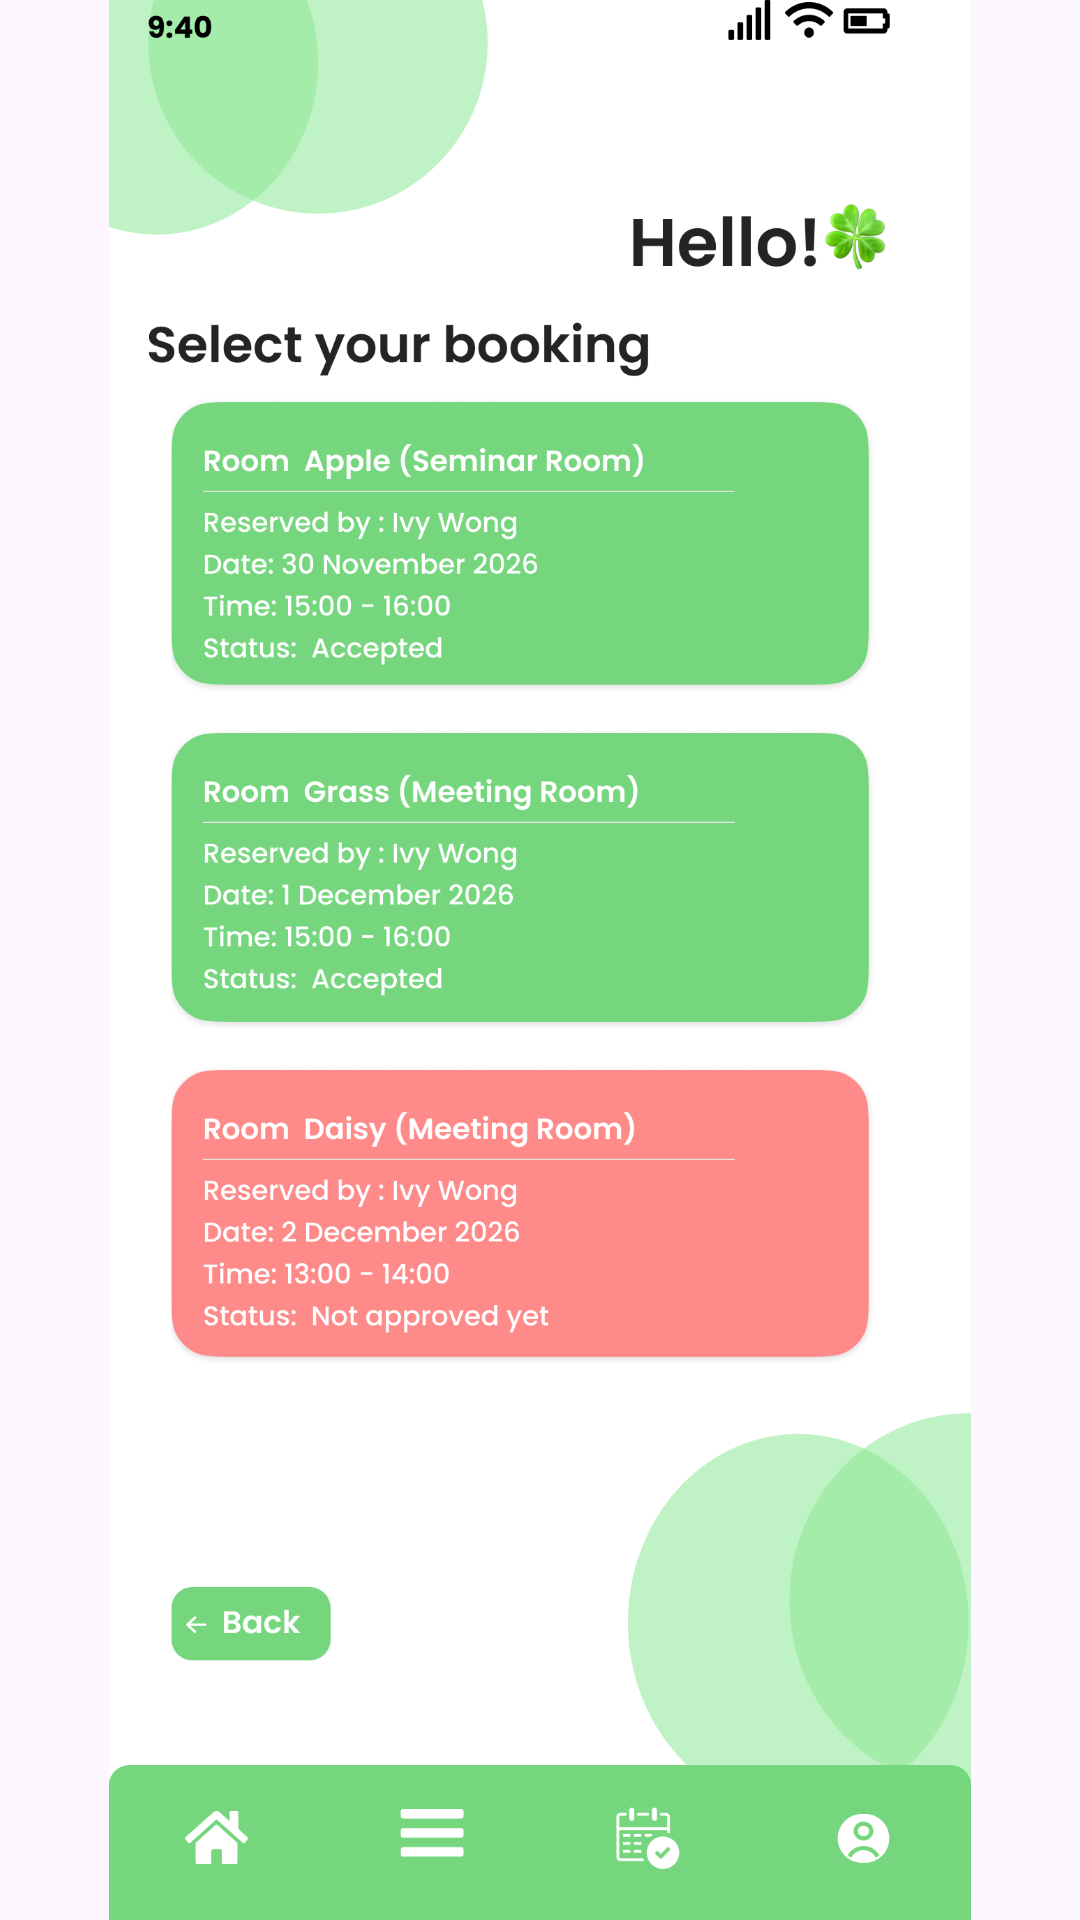

The Android layout XML behind this screen, and the referenced resources:
<!-- AndroidManifest.xml: application theme Theme.COMP2000HKSoftwareEngineeringAssessment -->
<!-- res/layout/activity_emplyeescancelbooking.xml -->
<?xml version="1.0" encoding="utf-8"?>
<androidx.constraintlayout.widget.ConstraintLayout xmlns:android="http://schemas.android.com/apk/res/android"
    xmlns:app="http://schemas.android.com/apk/res-auto"
    xmlns:tools="http://schemas.android.com/tools"
    android:id="@+id/main"
    android:layout_width="match_parent"
    android:layout_height="match_parent"
    tools:context=".emplyeescancelbooking">

    <ImageView
        android:id="@+id/iv_login_page"
        android:layout_width="match_parent"
        android:layout_height="match_parent"
        android:scaleType="fitCenter"
        android:src="@drawable/emplyeescancelbooking"
        app:layout_constraintBottom_toBottomOf="parent"
        app:layout_constraintEnd_toEndOf="parent"
        app:layout_constraintStart_toStartOf="parent"
        app:layout_constraintTop_toTopOf="parent" />

    <ImageButton
        android:id="@+id/btn_employee_menu_home_button"
        android:layout_width="0dp"
        android:layout_height="0dp"
        android:background="@android:color/transparent"
        app:layout_constraintBottom_toBottomOf="parent"
        app:layout_constraintDimensionRatio="2:1"
        app:layout_constraintEnd_toEndOf="parent"
        app:layout_constraintHorizontal_bias="0.071"
        app:layout_constraintStart_toStartOf="parent"
        app:layout_constraintTop_toTopOf="parent"
        app:layout_constraintVertical_bias="0.97"
        app:layout_constraintWidth_percent="0.15 " />
    <ImageButton
        android:id="@+id/btn_employee_menu_menu_button"
        android:layout_width="0dp"
        android:layout_height="0dp"
        android:background="@android:color/transparent"
        app:layout_constraintBottom_toBottomOf="parent"
        app:layout_constraintDimensionRatio="2:1"
        app:layout_constraintEnd_toEndOf="parent"
        app:layout_constraintHorizontal_bias="0.369"
        app:layout_constraintStart_toStartOf="parent"
        app:layout_constraintTop_toTopOf="parent"
        app:layout_constraintVertical_bias="0.969"
        app:layout_constraintWidth_percent="0.15" />

    <ImageButton
        android:id="@+id/btn_employee_mybooking_button"
        android:layout_width="0dp"
        android:layout_height="0dp"
        android:background="@android:color/transparent"
        app:layout_constraintBottom_toBottomOf="parent"
        app:layout_constraintDimensionRatio="2:1"
        app:layout_constraintEnd_toEndOf="parent"
        app:layout_constraintHorizontal_bias="0.644"
        app:layout_constraintStart_toStartOf="parent"
        app:layout_constraintTop_toTopOf="parent"
        app:layout_constraintVertical_bias="0.969"
        app:layout_constraintWidth_percent="0.15" />

    <ImageButton
        android:id="@+id/btn_employee_my_employee_profile_button"
        android:layout_width="0dp"
        android:layout_height="0dp"
        android:background="@android:color/transparent"
        app:layout_constraintBottom_toBottomOf="parent"
        app:layout_constraintDimensionRatio="2:1"
        app:layout_constraintEnd_toEndOf="parent"
        app:layout_constraintHorizontal_bias="0.957"
        app:layout_constraintStart_toStartOf="parent"
        app:layout_constraintTop_toTopOf="parent"
        app:layout_constraintVertical_bias="0.969"
        app:layout_constraintWidth_percent="0.15" />

    <ImageButton
    android:id="@+id/btn_select_datetime_select_back"
    android:layout_width="0dp"
    android:layout_height="0dp"
    android:background="@android:color/transparent"
    app:layout_constraintBottom_toBottomOf="parent"
    app:layout_constraintDimensionRatio="2.5:1"
    app:layout_constraintEnd_toEndOf="parent"
    app:layout_constraintHorizontal_bias="0.094"
    app:layout_constraintStart_toStartOf="parent"
    app:layout_constraintTop_toTopOf="parent"
    app:layout_constraintVertical_bias="0.856"
    app:layout_constraintWidth_percent="0.179 " />

    <ImageButton
        android:id="@+id/btn_cancel_room_a"
        android:layout_width="0dp"
        android:layout_height="0dp"
        android:background="@android:color/transparent"
        app:layout_constraintBottom_toBottomOf="parent"
        app:layout_constraintDimensionRatio="688:241"
        app:layout_constraintEnd_toEndOf="parent"
        app:layout_constraintHorizontal_bias="0.355"
        app:layout_constraintStart_toStartOf="parent"
        app:layout_constraintTop_toTopOf="parent"
        app:layout_constraintVertical_bias="0.25"
        app:layout_constraintWidth_percent="0.81" />

    <ImageButton
        android:id="@+id/btn_cancel_room_b"
        android:layout_width="325dp"
        android:layout_height="115dp"
        android:background="@android:color/transparent"
        app:layout_constraintBottom_toBottomOf="parent"
        app:layout_constraintDimensionRatio="688:241"
        app:layout_constraintEnd_toEndOf="parent"
        app:layout_constraintHorizontal_bias="0.372"
        app:layout_constraintStart_toStartOf="parent"
        app:layout_constraintTop_toTopOf="parent"
        app:layout_constraintVertical_bias="0.452"
        app:layout_constraintWidth_percent="0.85" />

    <ImageButton
        android:id="@+id/btn_cancel_room_c"
        android:layout_width="325dp"
        android:layout_height="118dp"
        android:background="@android:color/transparent"
        app:layout_constraintBottom_toBottomOf="parent"
        app:layout_constraintDimensionRatio="688:241"
        app:layout_constraintEnd_toEndOf="parent"
        app:layout_constraintHorizontal_bias="0.372"
        app:layout_constraintStart_toStartOf="parent"
        app:layout_constraintTop_toTopOf="parent"
        app:layout_constraintVertical_bias="0.645"
        app:layout_constraintWidth_percent="0.83" />


</androidx.constraintlayout.widget.ConstraintLayout>
<!-- resources referenced by this layout -->
<resources>
  <!-- drawable emplyeescancelbooking: png bitmap (drawable, 197067 bytes) -->
  <style name="Theme.COMP2000HKSoftwareEngineeringAssessment" parent="Base.Theme.COMP2000HKSoftwareEngineeringAssessment" />
  <style name="Base.Theme.COMP2000HKSoftwareEngineeringAssessment" parent="Theme.Material3.DayNight.NoActionBar">
          
          
      </style>
</resources>
